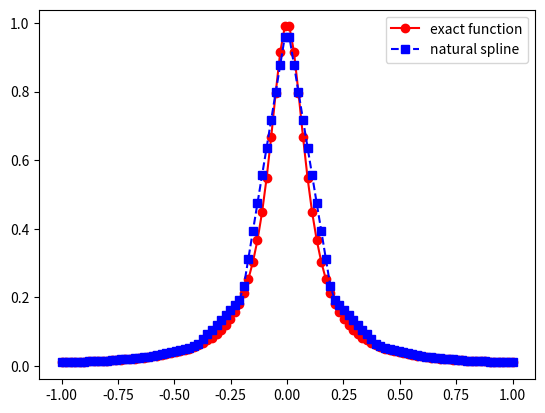
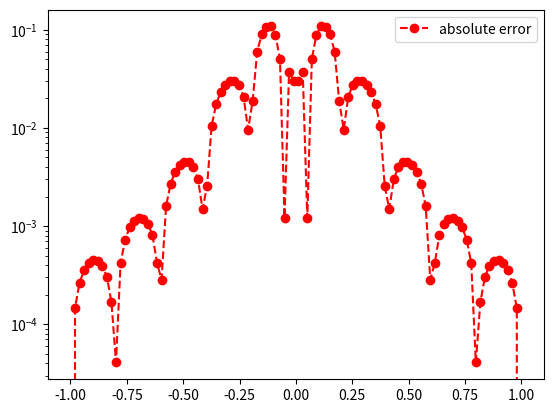

These figures' Python source, in order:
"""
    This script provides you the opprotunity to insert your own line evaluator.
    You will practice some python skills while getting a better understanding of
    how splines work.
    NOTE: this code will not compile until you add the line evaluator in the
    appropriate location.
"""
#############################################
"""
Copyright (C) 2025 Adrianna M. Gillman
    This program is free software: you can redistribute it and/or modify
    it under the terms of the GNU General Public License as published by
    the Free Software Foundation, either version 3 of the License, or
    (at your option) any later version.

    This program is distributed in the hope that it will be useful,
    but WITHOUT ANY WARRANTY; without even the implied warranty of
    MERCHANTABILITY or FITNESS FOR A PARTICULAR PURPOSE. See the
    GNU General Public License for more details.

    You should have received a copy of the GNU General Public License
    along with this program. If not, see <https://www.gnu.org/licenses/>.
"""
#############################################

import matplotlib.pyplot as plt
import numpy as np
import math
from numpy.linalg import inv

def driver():
    f = lambda x: 1 / (1 + (10*x)**2)
    a = -1
    b = 1

    # create points you want to evaluate at
    Neval = 100
    xeval = np.linspace(a,b,Neval)

    # number of intervals
    Nint = 10

    # evaluate the linear spline
    yeval = eval_lin_spline(xeval, Neval, a,b,f,Nint)

    # evaluate f at the evaluation points
    fex = f(xeval)

    plt.plot(xeval,fex,'ro-',label='exact function')
    plt.plot(xeval,yeval,'bs--',label='natural spline')
    plt.legend()
    plt.show()

    err = abs(yeval-fex)
    plt.figure()
    plt.semilogy(xeval,err,'ro--',label='absolute error')
    plt.legend()
    plt.show()

def eval_line(x0, x1, fx0, fx1, alpha):
    slope = (fx1 - fx0) / (x1 - x0)
    return fx0 + slope * (alpha - x0)

def eval_lin_spline(xeval, Neval, a,b,f,Nint):
    # create the intervals for piecewise approximations
    xint = np.linspace(a,b,Nint+1)

    # create vector to store the evaluation of the linear splines
    yeval = np.zeros(Neval)

    for jint in range(Nint):
        # temporarily store your info for creating a line in the interval of interest
        a1= xint[jint]
        fa1 = f(a1)
        b1 = xint[jint+1]
        fb1 = f(b1)

        # find indices of xeval in interval (xint[jint], xint[jint + 1])
        # include the right boundary on the final interval to capture the endpoint x = b
        if jint == Nint - 1:
            ind = np.where((xeval >= a1) & (xeval <= b1))[0]
        else:
            ind = np.where((xeval >= a1) & (xeval < b1))[0]

        n = len(ind)
        print(n)

        for kk in range(n):
            alpha = xeval[ind[kk]]
            yeval[ind[kk]] = eval_line(a1, b1, fa1, fb1, alpha)

    return yeval

if __name__ == '__main__':
    # run the drivers only if this is called from the command line
    driver()
